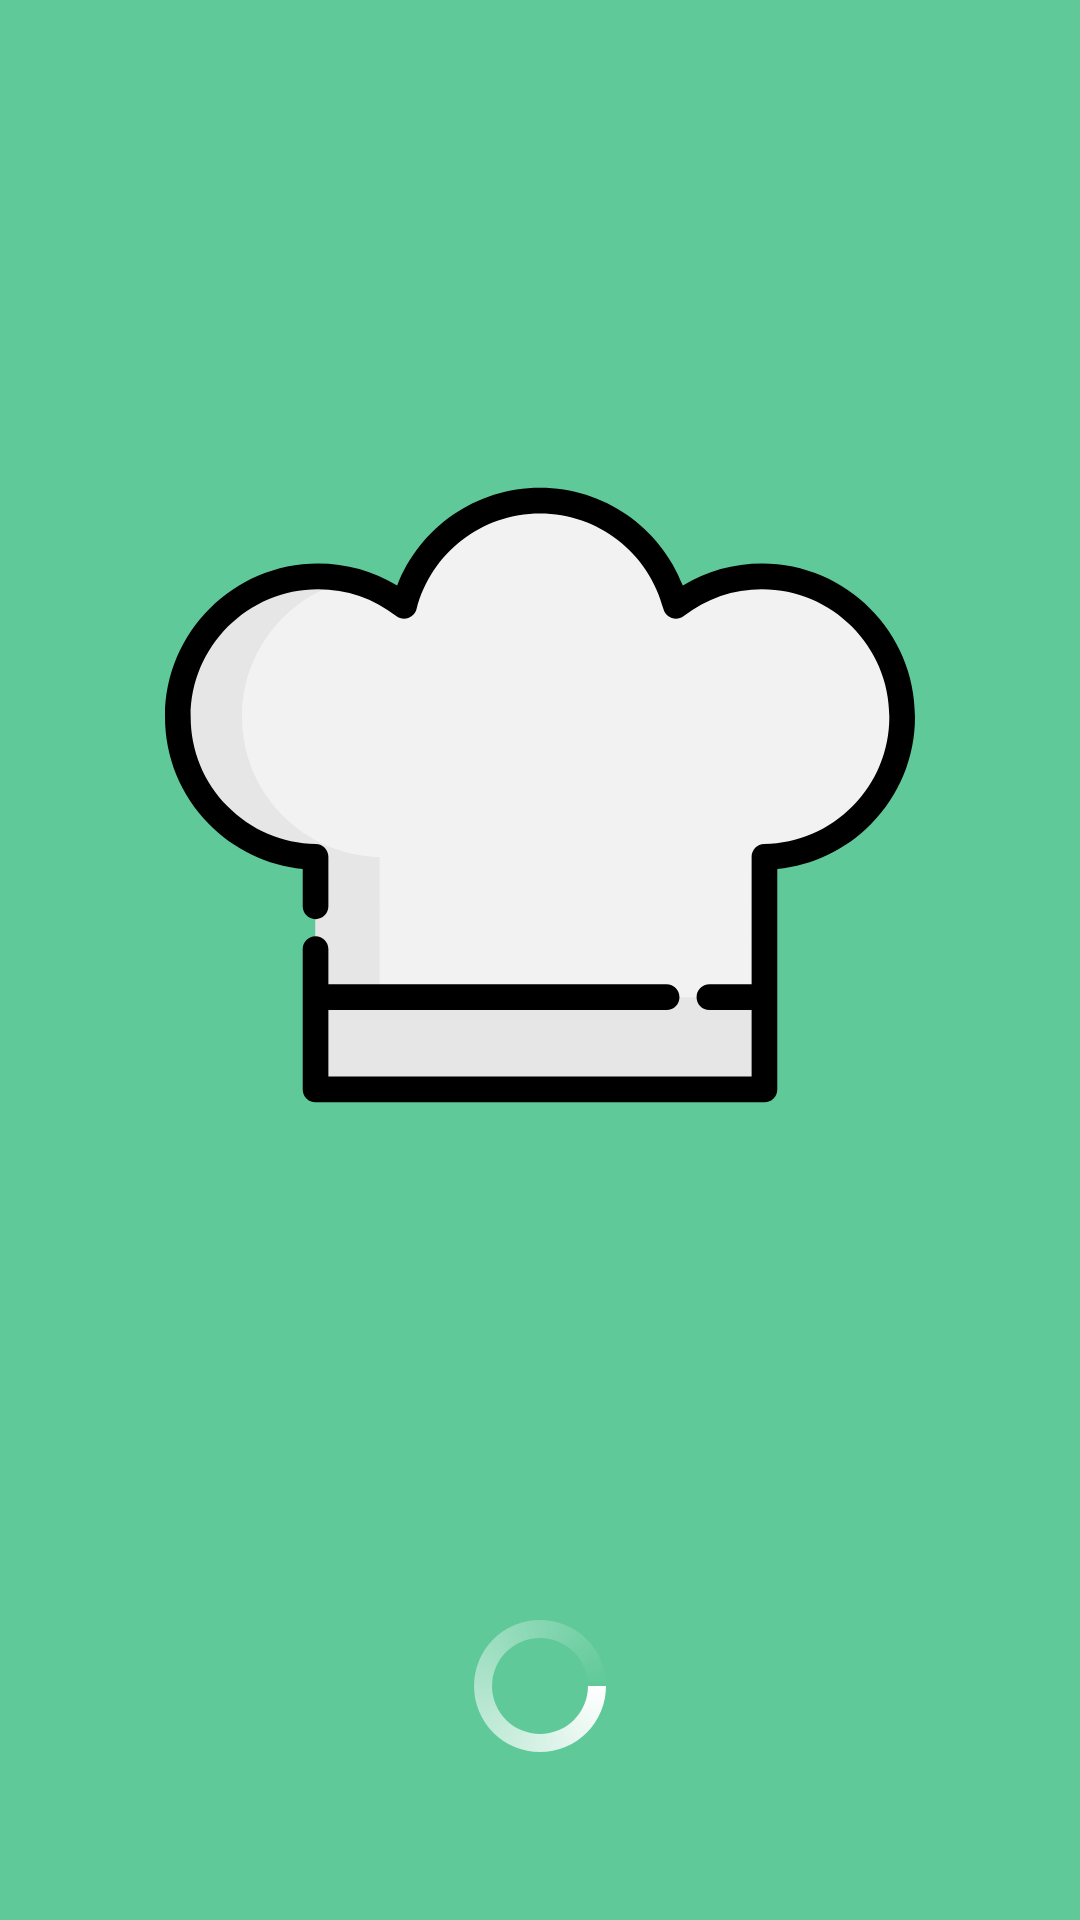

Android layout source for this screen:
<!-- AndroidManifest.xml: activity theme Theme.Challenge4_Afifuddin.NoActionBar -->
<!-- res/layout/activity_splash.xml -->
<?xml version="1.0" encoding="utf-8"?>
<androidx.constraintlayout.widget.ConstraintLayout xmlns:android="http://schemas.android.com/apk/res/android"
    xmlns:app="http://schemas.android.com/apk/res-auto"
    xmlns:tools="http://schemas.android.com/tools"
    android:layout_width="match_parent"
    android:layout_height="match_parent"
    android:background="@color/main"
    tools:context=".SplashActivity">

    <ImageView
        android:id="@+id/hat"
        android:layout_width="match_parent"
        android:layout_height="250dp"
        android:src="@drawable/ic_logo_chef"
        app:layout_constraintBottom_toBottomOf="parent"
        app:layout_constraintEnd_toEndOf="parent"
        app:layout_constraintHorizontal_bias="0.0"
        app:layout_constraintStart_toStartOf="parent"
        app:layout_constraintTop_toTopOf="parent"
        app:layout_constraintVertical_bias="0.359" />

    <ProgressBar
        android:layout_width="match_parent"
        android:layout_height="wrap_content"
        android:layout_marginTop="148dp"
        android:indeterminateDrawable="@drawable/progress"
        app:layout_constraintEnd_toEndOf="@id/hat"
        app:layout_constraintHorizontal_bias="0.0"
        app:layout_constraintStart_toStartOf="@id/hat"
        app:layout_constraintTop_toBottomOf="@id/hat" />


</androidx.constraintlayout.widget.ConstraintLayout>
<!-- resources referenced by this layout -->
<resources>
  <color name="main">#5FC999</color>
  <!-- drawable ic_logo_chef: vector/xml drawable (drawable, 2720 chars, omitted) -->
  <!-- drawable progress (drawable) -->
  <?xml version="1.0" encoding="utf-8"?>
  <rotate xmlns:android="http://schemas.android.com/apk/res/android"
      android:pivotX="50%"
      android:pivotY="50%"
      android:fromDegrees="0"
      android:toDegrees="360">
      <shape android:shape="ring" android:innerRadiusRatio="3"
          android:thicknessRatio="8" android:useLevel="false">
  
          <size android:width="76dip" android:height="76dip" />
          <gradient android:type="sweep" android:useLevel="false"
              android:startColor="@color/white"
              android:endColor="@color/main"
              android:angle="0"
              />
      </shape>
  </rotate>
  <style name="Theme.Challenge4_Afifuddin.NoActionBar">
          <item name="windowActionBar">false</item>
          <item name="windowNoTitle">true</item>
      </style>
  <color name="white">#FFFFFFFF</color>
</resources>
